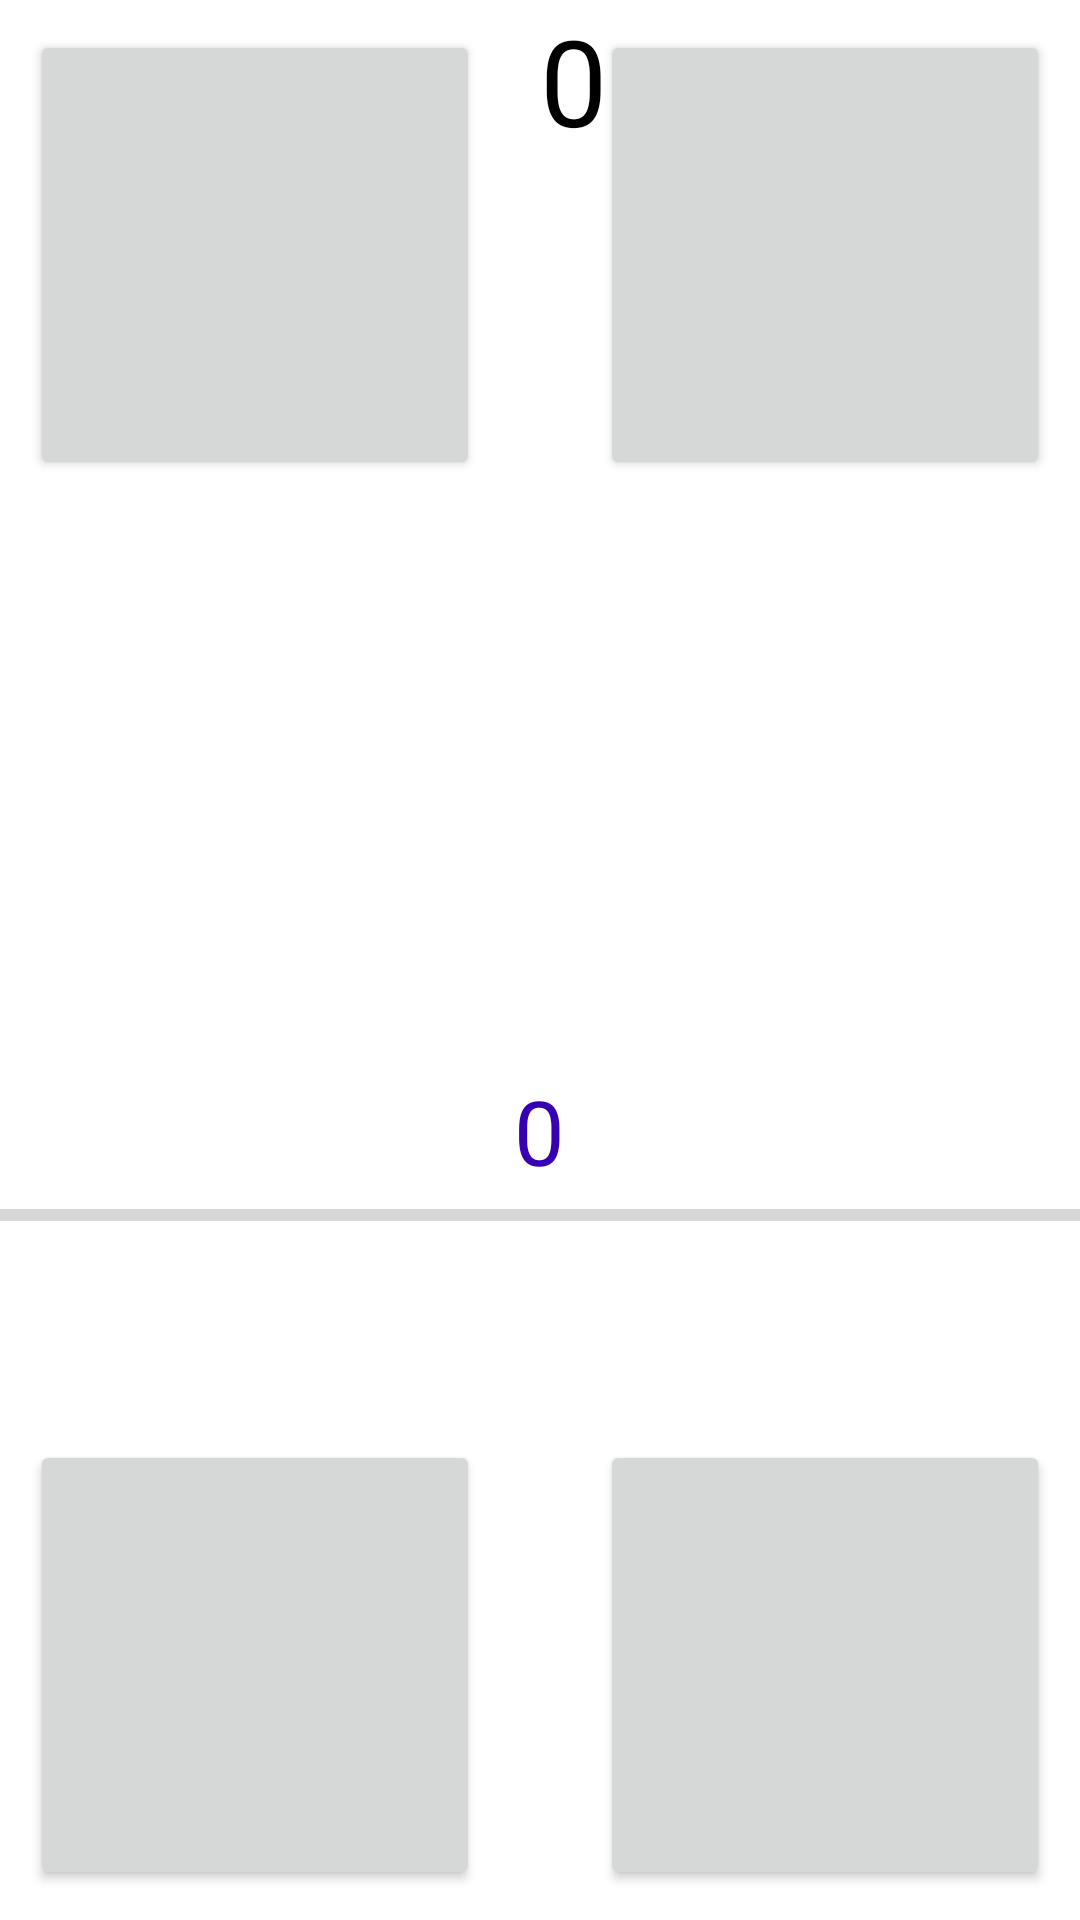

Here is an Android app screen rendered from its layout file. Give the layout XML and the strings, colors and styles it references.
<!-- AndroidManifest.xml: application theme FullscreenTheme -->
<!-- res/layout/activity_main_game.xml -->
<?xml version="1.0" encoding="utf-8"?>
<android.support.constraint.ConstraintLayout xmlns:android="http://schemas.android.com/apk/res/android"
    xmlns:app="http://schemas.android.com/apk/res-auto"
    xmlns:tools="http://schemas.android.com/tools"
    android:layout_width="match_parent"
    android:layout_height="match_parent"
    tools:context="com.reflexes.example.howgoodareyourreflexes.MainGame">
    <RelativeLayout
        android:id="@+id/displayView"
        android:layout_width="match_parent"
        android:layout_height="match_parent"
        android:background="@android:color/background_light">

        <TextView
            android:id="@+id/textViewColor"
            android:layout_width="wrap_content"
            android:layout_height="wrap_content"
            android:layout_centerInParent="true"
            android:textSize="40sp"
            android:textColor="#000000"/>
        <TextView
            android:id="@+id/textViewTime"
            android:layout_width="wrap_content"
            android:layout_height="wrap_content"
            android:layout_toEndOf="@id/textViewColor"
            android:text="0"
            android:textSize="40sp"
            android:textColor="#000000"/>

        <TextView
            android:layout_width="wrap_content"
            android:layout_height="wrap_content"
            android:id="@+id/Score"
            android:text="0"
            android:textSize="30sp"
            android:textColor="@color/colorPrimaryDark"
            android:layout_below="@+id/textViewColor"
            android:layout_marginTop="10dp"
            android:layout_centerHorizontal="true"/>

        <ProgressBar
            android:id="@+id/progressBar"
            style="?android:attr/progressBarStyleHorizontal"
            android:layout_width="match_parent"
            android:layout_height="wrap_content"
            android:layout_below="@id/Score"
            />

        <Button
            android:id="@+id/buttonLeftUp"
            android:layout_width="150dp"
            android:layout_height="150dp"
            android:layout_alignParentStart="true"
            android:layout_alignParentTop="true"
            android:layout_marginLeft="10dp"
            android:layout_marginTop="10dp"
            android:onClick="onClick"
            tools:elevation="3dp" />

        <Button
            android:id="@+id/buttonRightUp"
            android:layout_width="150dp"
            android:layout_height="150dp"
            android:layout_alignParentEnd="true"
            android:layout_alignParentTop="true"
            android:layout_marginRight="10dp"
            android:layout_marginTop="10dp"
            android:onClick="onClick"
            tools:elevation="3dp"/>

        <Button
            android:id="@+id/buttonLeftDown"
            android:layout_width="150dp"
            android:layout_height="150dp"
            android:layout_alignParentBottom="true"
            android:layout_alignParentStart="true"
            android:layout_marginBottom="10dp"
            android:layout_marginLeft="10dp"
            android:onClick="onClick"
            tools:elevation="3dp"/>

        <Button
            android:id="@+id/buttonRightDown"
            android:layout_width="150dp"
            android:layout_height="150dp"
            android:layout_alignParentBottom="true"
            android:layout_alignParentEnd="true"
            android:layout_marginBottom="10dp"
            android:layout_marginRight="10dp"
            android:onClick="onClick"
            tools:elevation="3dp"/>

    </RelativeLayout>

</android.support.constraint.ConstraintLayout>
<!-- resources referenced by this layout -->
<resources>
  <style name="FullscreenTheme" parent="Theme.AppCompat.Light.NoActionBar">
          <item name="colorPrimary">@color/colorPrimary</item>
          <item name="colorPrimaryDark">#000000</item>
          <item name="colorAccent">@color/colorAccent</item>
          <item name="android:background">#FFFFFF</item>
      </style>
  <!-- not gathered from this repository: default colours our renderer supplied (Android Studio template values) -->
  <color name="colorPrimary">#FF6200EE</color>
  <color name="colorPrimaryDark">#FF3700B3</color>
  <color name="colorAccent">#FF03DAC5</color>
</resources>
